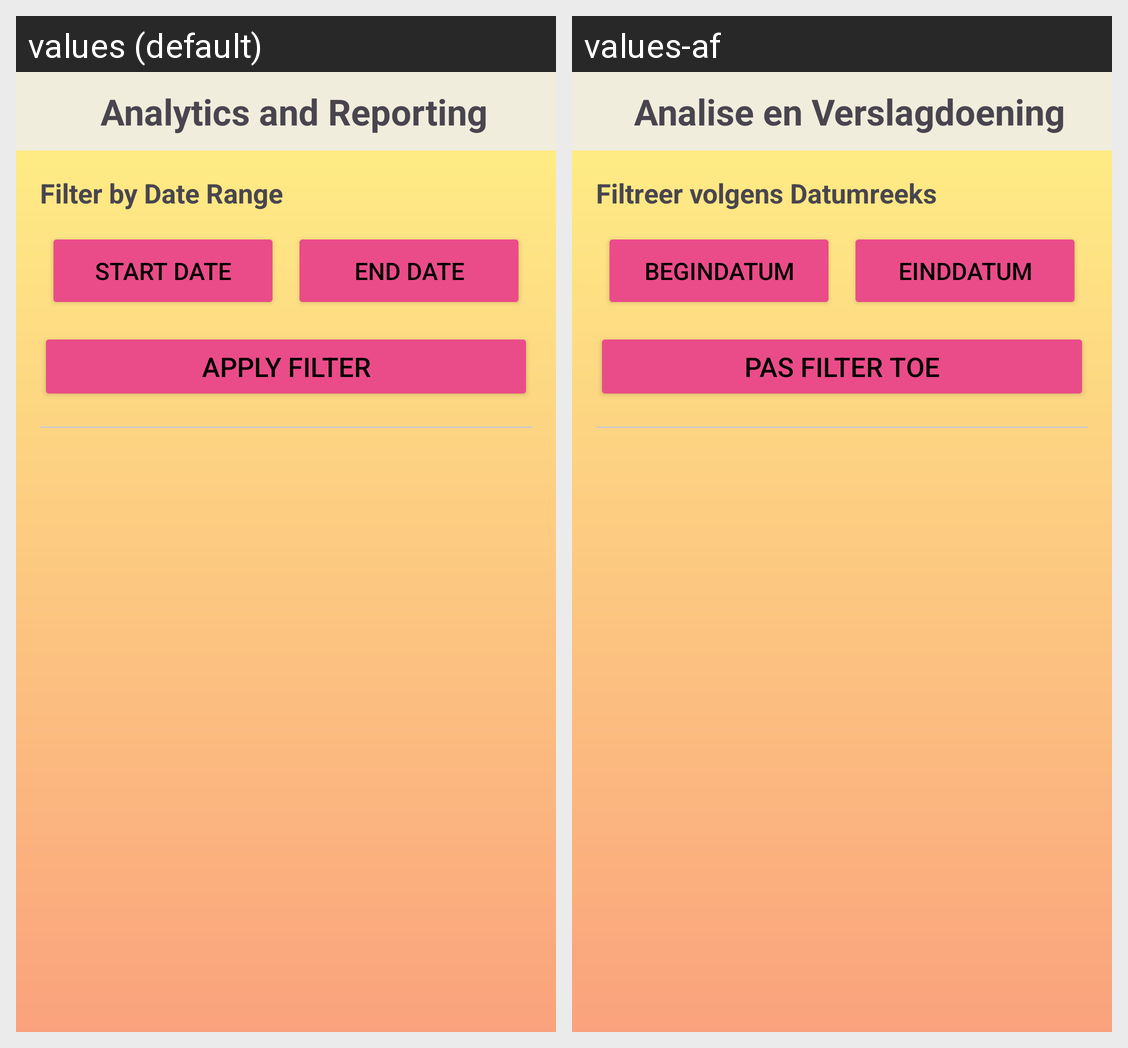

Here is an Android app screen in its default locale and in the app's own translations. Write out the translated-string differences for the strings that appear on this screen.
Android screen res/layout/activity_admin_analytics.xml rendered under 2 locales, left to right: values (default), values-af. Device: Nexus 5 (rendered at 1080×1920; each locale shown at half size, 540×960, under a caption strip naming it); theme Theme.MeetMe.
Strings drawn on this screen, with the default value and each locale's value (text and hints the layout hard-codes, and strings that could not be matched under every locale, appear in the picture but are not listed):

analytics_and_reporting
  values: Analytics and Reporting
  values-af: Analise en Verslagdoening

filter_by_date_range1
  values: Filter by Date Range
  values-af: Filtreer volgens Datumreeks

start_date
  values: Start Date
  values-af: Begin­datum

end_date
  values: End Date
  values-af: Eind­datum

apply_filter
  values: Apply Filter
  values-af: Pas Filter Toe
